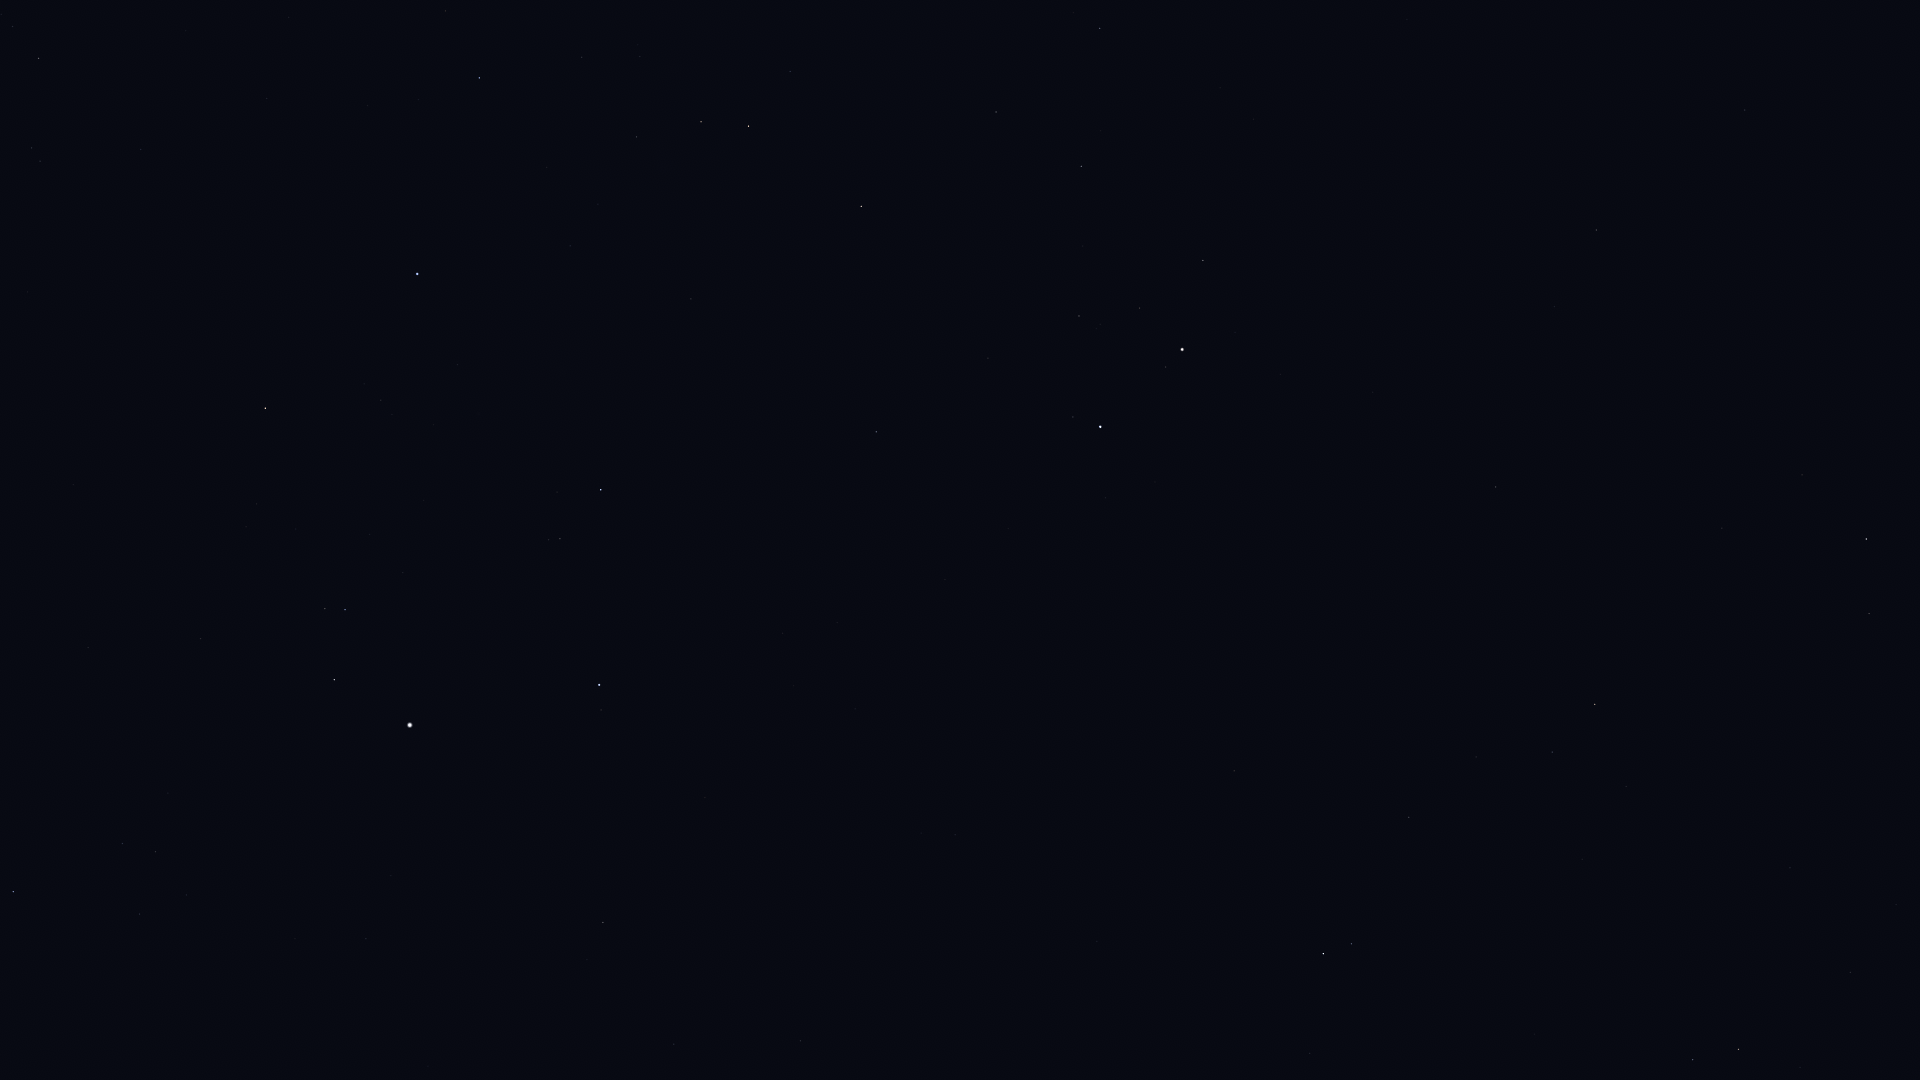

Source data for this figure (header and first rows):
Star_ID, Name, X, Y
17358, HIP 17358, 13, 892
20648, HIP 20648, 12, 27
20889, Ain, 38, 58
21881, HIP 21881, 141, 149
23015, Hassaleh, 265, 408
23416, Almaaz, 334, 680
23453, Saclateni, 325, 609
23767, Haedus, 345, 610
24608, Capella, 410, 725
25428, Elnath, 417, 274
26451, Tianguan, 479, 78
27913, HIP 27913, 582, 57
28360, Menkalinan, 599, 685
28380, Mahasim, 601, 490
28716, HIP 28716, 640, 57
28734, HIP 28734, 636, 137
29655, HIP 29655, 701, 122
30060, HIP 30060, 674, 1044
30343, HIP 30343, 748, 126
30860, Lucilinburhuc, 742, 541
30883, HIP 30883, 790, 71
32246, HIP 32246, 861, 206
32916, Nervia, 844, 601
33018, HIP 33018, 876, 432
33449, HIP 33449, 800, 1041
34088, HIP 34088, 996, 112
34693, HIP 34693, 988, 358
35350, HIP 35350, 1100, 28
35550, HIP 35550, 1081, 166
36046, HIP 36046, 1079, 316
36145, HIP 36145, 955, 835
36850, Castor, 1100, 427
36962, HIP 36962, 1139, 308
37740, HIP 37740, 1203, 260
37826, Pollux, 1182, 349
40167, Tegmine, 1412, 146
40843, HIP 40843, 1373, 392
40881, Piautos, 1404, 317
41075, Alsciaukat, 1234, 771
42446, Gakyid, 1616, 89
42556, Meleph, 1558, 253
42806, Asellus Borealis, 1554, 306
42911, Asellus Australis, 1596, 230
43587, Copernicus, 1530, 491
43674, Stribor, 1483, 603
44066, Acubens, 1745, 110
44127, Talitha, 1323, 954
44248, HIP 44248, 1409, 817
44471, Alkaphrah, 1351, 944
44700, HIP 44700, 1476, 757
44946, Nahn, 1692, 387
45688, HIP 45688, 1552, 752
45860, HIP 45860, 1595, 704
46471, Intercrus, 1467, 971
46750, Alterf, 1802, 475
46952, HIP 46952, 1626, 786
47087, Illyrian, 1656, 755
48455, Rasalas, 1869, 613
49593, HIP 49593, 1790, 868
50372, Tania Borealis, 1693, 1060
... 2 more rows
